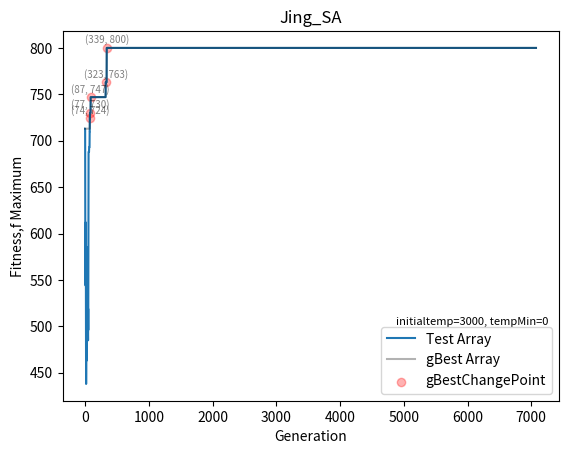

Python code for this plot:
###### M11105102 王菁 SA and TS assignment ##########
import math
import random
import numpy as np
import matplotlib.pyplot as plt
import time

start = time.process_time()
########## STEP 00 __ 設定workMatrix ######################

WorkMatrix = np.array([[67, 34, 32, 83, 38, 86, 85, 44, 25, 77],
                       [12, 74, 79, 51, 69, 42, 59, 17, 51, 22],
                       [32, 17, 87, 10, 70, 69, 67, 65, 28, 21],
                       [35, 13, 70, 37, 90, 59, 15, 84, 41, 40],
                       [73, 78, 74, 64, 34, 56, 18, 24, 56, 80],
                       [77, 39, 10, 34, 28, 53, 24, 36, 47, 81],
                       [76, 58, 51, 47, 36, 72, 33, 51, 78, 80],
                       [18, 83, 12, 19, 19, 78, 83, 44, 12, 15],
                       [90, 39, 56, 29, 25, 63, 29, 17, 48, 76],
                       [60, 39, 58, 40, 73, 33, 62, 30, 40, 59]])


####### STEP 01 __ 設定 method & class 來做後續使用 #############

## 創建fitnessFunction Method
def fitnessFunction(WorkMatrix, solutionArray):  ##用來計算Fitness
    fitness = 0  # 初始化fitness
    solutionArray = [x - 1 for x in solutionArray]  # 例如solutionarray=[3,1,2]-->轉換成[2,0,1]==>讓電腦可以讀取陣列
    for i in range(len(WorkMatrix)):  # 依序的跑每一行
        fitness += WorkMatrix[i][solutionArray[i]]  # fitness是WorkMatrix中的第i行，第幾個位置由solutionArray提供
    return fitness  # 最後回傳fitness


## 創建解class

class SolutionArray():  ##創建Solution時，同時計算fitness
    def __init__(self, array):
        self.array = array
        self.fitness = fitnessFunction(WorkMatrix, array)  # 把這個array丟到找fitness的method計算出來


## 創建溫度class
class Temperature():
    def __init__(self, initialtemp, tempMin): #創建溫度的時候，要丟入原始溫度 & 終止計算的最小溫度
        self.initialtemp = initialtemp
        self.temp = initialtemp #溫度會 == 初始溫度
        self.tempMin = tempMin


## 設定降溫method
def SlowCooling(temperature, iterationNum):  # 降溫方法
    FireReductionRadio = 0.9  # 溫度下降的比例
    temperature.temp = temperature.initialtemp * (FireReductionRadio ** iterationNum)
    return temperature


## 創建新solution方法
def getNewSolution(WorkMatrix):
    WorkMatrixRowNum = WorkMatrix.shape[0]  # 讀取WorkMatrix共有幾個row
    array = []
    for i in range(WorkMatrixRowNum):  # range(3) = [0,1,2]
        array.append(i)  # 這邊的solutionArray 會從0開始
    array = [x + 1 for x in array] #所以要讓 solutionArray 內的值都+1
    random.shuffle(array) #打亂 solutionArray 的內部順序
    return SolutionArray(array)  # 返回 SolutionArray 物件

## 創建 生成旁邊解 的 method
def getNeighborSolution(solutionArray):  # 生成旁邊的解
    solutionArray = solutionArray
    pos1 = random.randint(0, len(solutionArray.array) - 1)
    pos2 = random.randint(0, len(solutionArray.array) - 1)
    if pos1 == pos2: #若這麼碰巧的pos1 == pos2 ((會變成新的tmparray沒有更新))，所以重新執行這個method
        getNeighborSolution(solutionArray) # 重新執行
    new_array = solutionArray.array.copy()  # 複製原始陣列
    new_array[pos1], new_array[pos2] = new_array[pos2], new_array[pos1]  # 交換位置
    new_fitness = fitnessFunction(WorkMatrix, new_array)  # 計算新的 fitness
    return SolutionArray(new_array)  # 返回新的 SolutionArray 物件

## 創建 退火演算法的 method
def SimulatedAnnealing(WorkMatrix, temperature): #要把 workMatrix & 溫度丟進去
    iterationNum = 0 #從第0代開始
    testArrayList = []
    gBestList = []  # 有更好的gBest時，就存進來
    gBestChangeIndexList = []  # 這是索引gBest更動時的位置 ((後續可以丟到陣列中拿到fitness值

    #### 初代解 ####
    testArray = getNewSolution(WorkMatrix)
    print(f"第{iterationNum}代，array= {testArray.array}, fitness= {testArray.fitness}, temperature= {temperature.temp:.2f} ")

    gBestArray = testArray  # 同時創造一個新的gBestArray來記錄

    testArrayList.append(testArray)
    gBestList.append(gBestArray)
    #### 執行後續演算 ####
    while temperature.temp > temperature.tempMin: ##在溫度沒有低到"低溫標準"，都繼續執行計算
        iterationNum += 1
        tmpTestArray = getNeighborSolution(testArray) ##創建一個tmpTestArray ((從獲得鄰近解method創建
        ### 第一個情況，新的解比舊的解好 ###
        if tmpTestArray.fitness > testArray.fitness:
            testArray = tmpTestArray

            if iterationNum % 3 == 0:
                temperature = SlowCooling(temperature, iterationNum)  # 每三個iteration就降溫一次
            print( f"第{iterationNum}代，array= {testArray.array}, fitness= {testArray.fitness}, temperature= {temperature.temp:.2f} ")

            ### 若tmpTest > gBest 就要把索引值存到 gBestChangeIndexList

            if tmpTestArray.fitness > gBestArray.fitness:
                gBestArray = tmpTestArray
                gBestChangeIndexList.append(iterationNum)  # 紀錄哪一個iteration有變得更好

        ### 第二個情況，新的解沒有比舊的解好 # 就要計算 delta & movePossibility & 隨機生成 r
        elif tmpTestArray.fitness < testArray.fitness:
            r = np.random.rand()  # 隨機創造0~1之間的數
            delta = tmpTestArray.fitness - testArray.fitness #參照公式
            movePossibility = math.exp(delta / temperature.temp) #參照公式

            ## 若 r < movePossibility
            if r < movePossibility:  # 若隨機變數r < 移動機率 movePossibility
                testArray = tmpTestArray  # 就move粒子，讓新的取代舊的
                if iterationNum % 3 == 0:
                    temperature = SlowCooling(temperature, iterationNum)  # 每三個iteration就降溫一次
                print(f"第{iterationNum}代，array= {testArray.array}, fitness= {testArray.fitness}, temperature= {temperature.temp:.2f} ")

                ### 若tmpTest > gBest 就要把索引值存到 gBestChangeIndexList

                if tmpTestArray.fitness > gBestArray.fitness:
                    gBestArray = tmpTestArray
                    gBestChangeIndexList.append(iterationNum)  # 紀錄哪一個iteration有變得更好
            else:
                if iterationNum % 3 == 0:
                    temperature = SlowCooling(temperature, iterationNum)  # 每三個iteration就降溫一次
                print(
                    f"第{iterationNum}代，array= {testArray.array}, fitness= {testArray.fitness}, temperature= {temperature.temp:.2f} ")

        else:  # 不移動粒子，但改變溫度

            if iterationNum % 3 == 0:
                temperature = SlowCooling(temperature, iterationNum)  # 每三個iteration就降溫一次
            print(f"第{iterationNum}代，array= {testArray.array}, fitness= {testArray.fitness}, temperature= {temperature.temp:.2f} ")

        #### 把這個iteration 的解裝起來
        testArrayList.append(testArray)
        gBestList.append(gBestArray)

    print()
    return testArrayList, gBestList, gBestChangeIndexList, iterationNum


######## STEP 02 設定溫度  ####################################
# 創建溫度

print("M11105102")
print("Jing's SA_assignment")
initialtemp = 3000
tempMin = 0
temperature = Temperature(initialtemp, tempMin) ### 創建溫度
print(f"初始溫度temp={temperature.initialtemp}\t低溫限制tempMin={temperature.tempMin}") ### 印出 溫度設定
print()

####### STEP 03 執行退火演算法 SimulatedAnnealing  #####################

testArrayList, gBestList, gBestChangeIndexList, iterationNum = SimulatedAnnealing(WorkMatrix, temperature)

########################################################################

######## 創建 testArrayListFitness #把每一代的fitness裝進去
testArrayListFitness = []
for i in testArrayList:
    testArrayListFitness.append(i.fitness)
# print(testArrayListFitness)
# print(len(testArrayListFitness))
# print(iterationNum + 1)

######## 把 gBestChangeIndexList 丟到 testArrayListFitness找到轉折點
######## 這是要拿來畫得到更好的gBest圖點圖

gBestChange_index_fitness = []
# print(gBestChangeIndexList)
for i in gBestChangeIndexList:
    gBestChange_index_fitness.append(testArrayListFitness[i])

# print(gBestChange_index_fitness)

gBestListFitness = []
for i in gBestList:
    gBestListFitness.append(i.fitness)
# print(gBestListFitness)
print(f"初始溫度temp={temperature.initialtemp}\t低溫限制tempMin={temperature.tempMin}") ### 印出 溫度設定Z
print(f"總共執行了 {iterationNum} 代")
print(f"final_出現在第 {gBestChangeIndexList[-1]} 代, final_gBest = {gBestList[-1].array}, final_gBest_fitness= {gBestListFitness[-1]}")

end = time.process_time()

print(f"找到所有解的執行時間: ", (end - start))
################## STEP 04 繪圖 #############################

plt.title("Jing_SA")
iteration_ = np.arange(0, len(testArrayListFitness), 1)
plt.xlabel("Generation")
plt.ylabel("Fitness,f Maximum")
plt.plot(iteration_, testArrayListFitness, label="Test Array")  # 這是每一個iteration的fitness走勢

plt.plot(iteration_, gBestListFitness, c="black", alpha=0.3, label="gBest Array")  # 這是gBest的fitness走勢

# 這是把點位置的x軸==gBestChangeIndexList y軸==gBestChange_index_fitness 的文字描述((寫出座標位置))
for i in range(len(gBestChangeIndexList)):
    x = gBestChangeIndexList[i]
    y = gBestChange_index_fitness[i]
    plt.text(x, y + 3, f"({x}, {y})", fontsize=7, ha='center', va='bottom', alpha=0.5)

plt.scatter(gBestChangeIndexList, gBestChange_index_fitness, alpha=0.3, c="r" , label = "gBestChangePoint") #這是把gBestChange的點標示出來
plt.legend(loc='lower right')  # 顯示圖例 #放在圖的右下角

text = f'initialtemp={temperature.initialtemp}, tempMin={temperature.tempMin}'
plt.text(0.98, 0.2, text, fontsize=8, ha='right', va='bottom', transform=plt.gca().transAxes)
plt.show()
